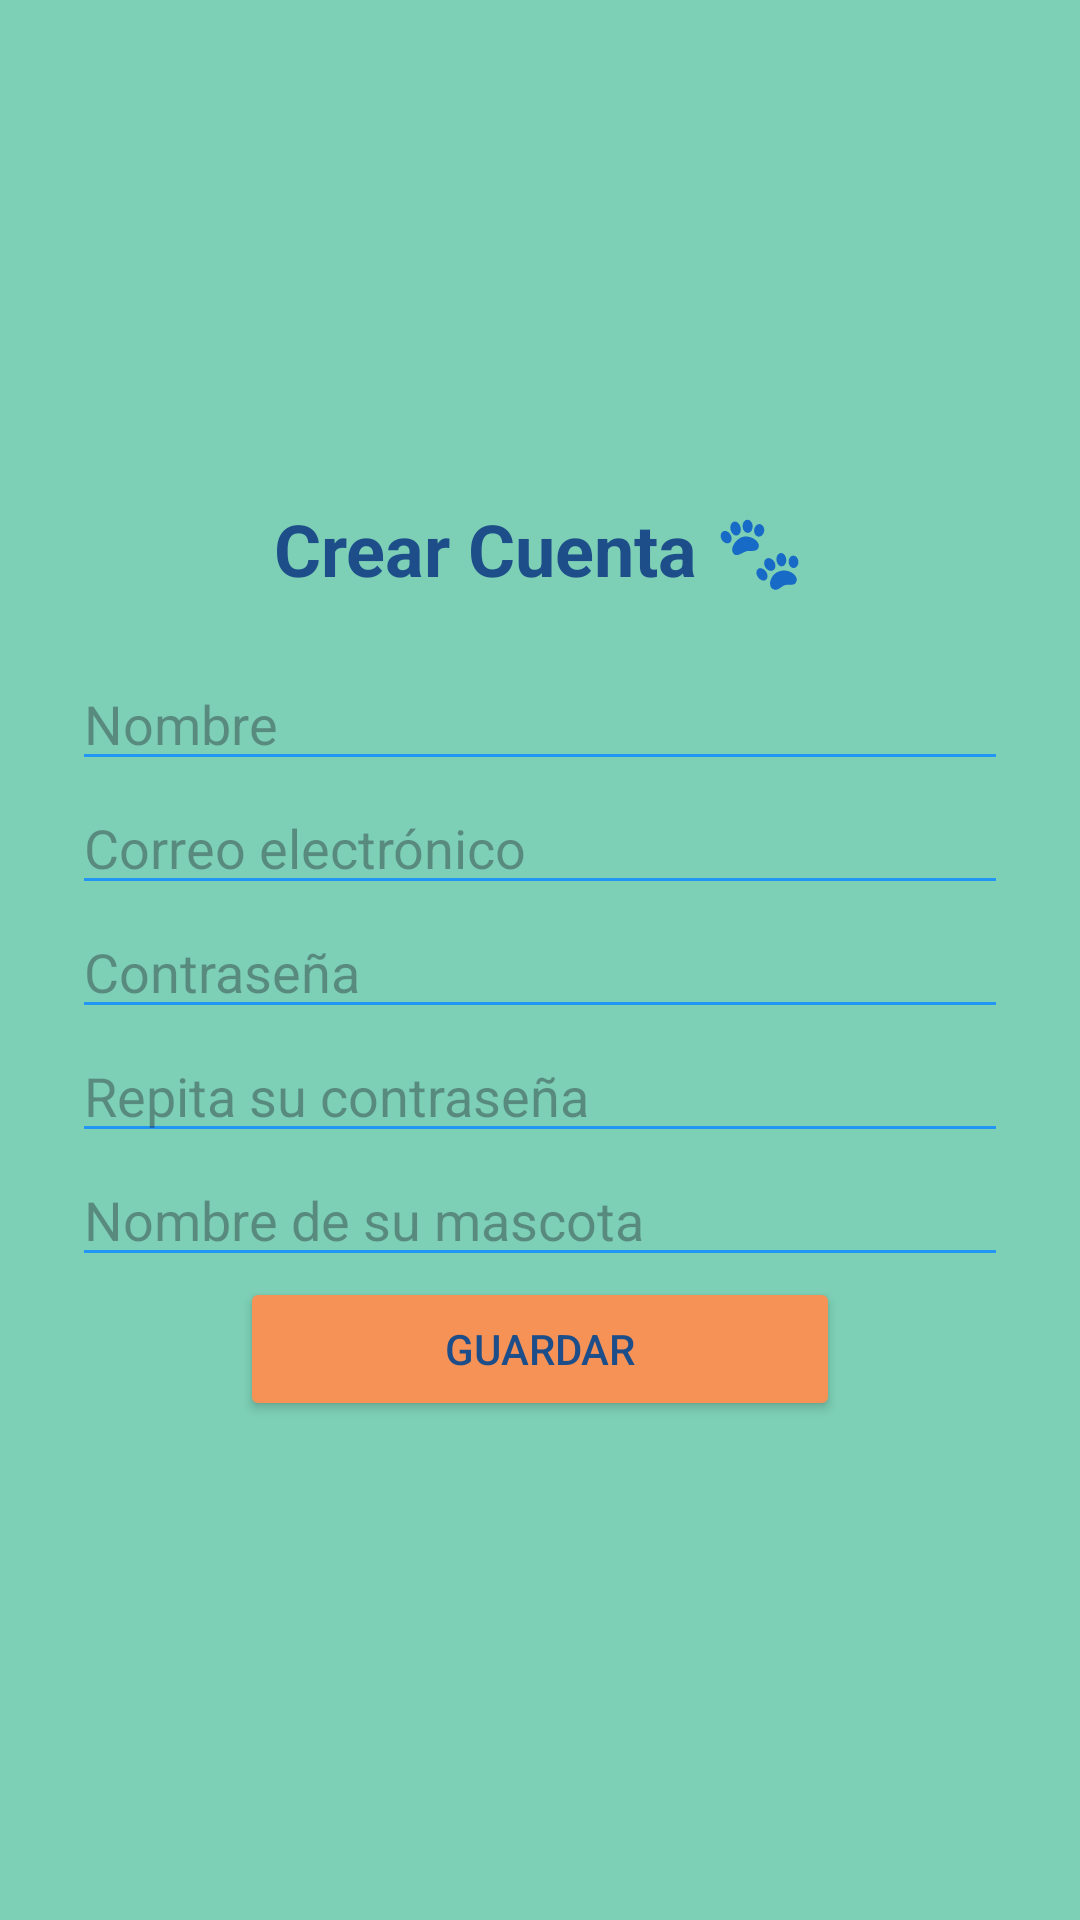

Android layout source for this screen:
<!-- AndroidManifest.xml: application theme Theme.RegistroMascotas -->
<!-- res/layout/activity_createaccount.xml -->
<?xml version="1.0" encoding="utf-8"?>
<androidx.constraintlayout.widget.ConstraintLayout xmlns:android="http://schemas.android.com/apk/res/android"
    xmlns:app="http://schemas.android.com/apk/res-auto"
    xmlns:tools="http://schemas.android.com/tools"
    android:id="@+id/main"
    android:layout_width="match_parent"
    android:layout_height="match_parent"
    tools:context=".CreateAccountActivity"
    android:background="#7DCFB6">
    >

    <LinearLayout
        android:layout_width="0dp"
        android:layout_height="wrap_content"
        android:gravity="center"
        android:orientation="vertical"
        android:padding="24dp"

        app:layout_constraintBottom_toBottomOf="parent"
        app:layout_constraintEnd_toEndOf="parent"
        app:layout_constraintStart_toStartOf="parent"
        app:layout_constraintTop_toTopOf="parent">

        
        <TextView
            android:layout_width="wrap_content"
            android:layout_height="wrap_content"
            android:layout_marginBottom="20dp"
            android:text="Crear Cuenta 🐾"
            android:textColor="#1D4E89"
            android:textSize="24sp"
            android:textStyle="bold" />


        
        <EditText
            android:id="@+id/campoNombre"
            android:layout_width="match_parent"
            android:layout_height="wrap_content"
            android:hint="@string/campoNombre"
            android:backgroundTint="#2196F3"
            android:inputType="text"
            android:importantForAutofill="no" />
        <EditText
            android:id="@+id/campoCorreo"
            android:layout_width="match_parent"
            android:layout_height="wrap_content"
            android:hint="@string/campoCorreo"
            android:backgroundTint="#2196F3"
            android:inputType="textEmailAddress"
            />
        <EditText
            android:id="@+id/campoContrasena"
            android:layout_width="match_parent"
            android:layout_height="wrap_content"
            android:hint="@string/campoContrasena"
            android:backgroundTint="#2196F3"
            android:inputType="textPassword"
            />
        <EditText
            android:id="@+id/campoContrasena1"
            android:layout_width="match_parent"
            android:layout_height="wrap_content"
            android:hint="@string/campoContrasena1"
            android:backgroundTint="#2196F3"
            android:inputType="textPassword"
            />

        <EditText
            android:id="@+id/campoNombreMascota"
            android:layout_width="match_parent"
            android:layout_height="wrap_content"
            android:hint="@string/campoNombreMascota"
            android:backgroundTint="#2196F3"
            android:inputType="textPassword"
            />

        <Button
            android:id="@+id/btnGuardar"
            android:layout_width="200dp"
            android:layout_height="wrap_content"
            android:backgroundTint="#F79256"
            android:text="Guardar"
            android:textColor="#1D4E89" />

        

        
    </LinearLayout>

</androidx.constraintlayout.widget.ConstraintLayout>
<!-- resources referenced by this layout -->
<resources>
  <string name="campoContrasena">Contraseña</string>
  <string name="campoContrasena1">Repita su contraseña</string>
  <string name="campoCorreo">Correo electrónico</string>
  <string name="campoNombre">Nombre</string>
  <string name="campoNombreMascota">Nombre de su mascota</string>
  <style name="Theme.RegistroMascotas" parent="Base.Theme.RegistroMascotas" />
  <style name="Base.Theme.RegistroMascotas" parent="Theme.Material3.DayNight">
          
          
      </style>
</resources>
